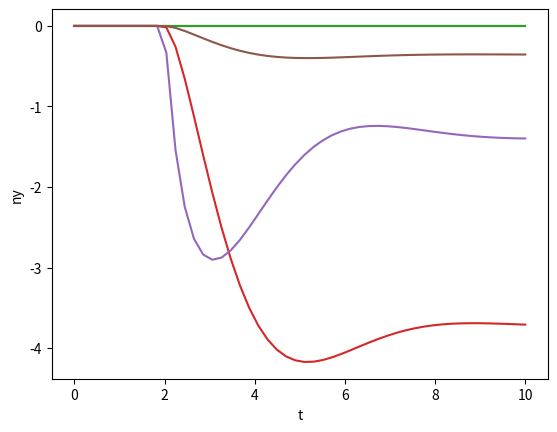

Write the Python code that produced this figure.
# coding=utf-8
import math
import numpy as np
import matplotlib.pyplot as plt
from scipy.integrate import *
# Константы
L=525.0
V=120.0
T1=0.4
T2=0.6
Ya=0.448
Yf=0.05
Mza=-1.877
Mzf=-1.502
Mzz=-1.155
K=-1.5
g=9.8

# Вычисления без турбулентности и без ступеньки
a11 = -Ya
a12 = 1+Yf*K*T1/T2
a13 = Yf*K*(1-1/T2)
a21 = Mza
a22 = Mzz-Mzf*K*T1/T2
a23 = -Mzf*K*(1-1/T2)
a31 = 0
a32 = 1/T2
a33 = -1/T2

b11 = -Yf
b21 = Mzf
b31 = 0

A = np.array([[a11, a12, a13], [a21, a22, a23], [a31, a32, a33]], float)
B = np.array([[b11], [b21], [b31]], float)
t=np.linspace(0, 10)

def f(y, t):
    alfa, omegaz, e = y  
    Xb=0
    return [a11*alfa+a12*omegaz+a13*e+b11*Xb, a21*alfa+a22*omegaz+a23*e+b21*Xb, a31*alfa+a32*omegaz+a33*e+b31*Xb]

result=odeint(f, [0, 0, 0], t)

x1=np.dot(57.3,result[:,0])
x2=result[:,1]
x3=result[:,2]
ny=[]
for i in x1:
    ny.append(V*Ya/g*i)

plt.plot(t, x1)
plt.xlabel('t')
plt.ylabel('alfa')
plt.grid()
plt.show()

plt.plot(t, x2)
plt.xlabel('t')
plt.ylabel('omegaz')
plt.grid()
plt.show()

plt.plot(t, ny)
plt.xlabel('t')
plt.ylabel('ny')
plt.grid()
plt.show()
#Вычисления без турбулентности со ступенькой
###############################################################################################################
def sign(x, num): 
    if x>0:
        return num
def f1(y, t):
    alfa, omegaz, e = y  
    if t>2:
        Xb=sign(t, 0.1)
    else:
        Xb=0
    return [a11*alfa+a12*omegaz+a13*e+b11*Xb, a21*alfa+a22*omegaz+a23*e+b21*Xb, a31*alfa+a32*omegaz+a33*e+b31*Xb]

result1=odeint(f1, [0, 0, 0], t)
x1=np.dot(57.3, result1[:,0])
x2=np.dot(57.3, result1[:,1])
x3=np.dot(57.3, result1[:,2])
ny1=[]
for i in x1:
    ny1.append(V*Ya/g*i/57.3)

plt.plot(t, x1)
plt.xlabel('t')
plt.ylabel('alfa')
plt.grid()
plt.show()

plt.plot(t, x2)
plt.xlabel('t')
plt.ylabel('omegaz')
plt.grid()
plt.show()

plt.plot(t, ny1)
plt.xlabel('t')
plt.ylabel('ny')
plt.grid()
plt.show()
